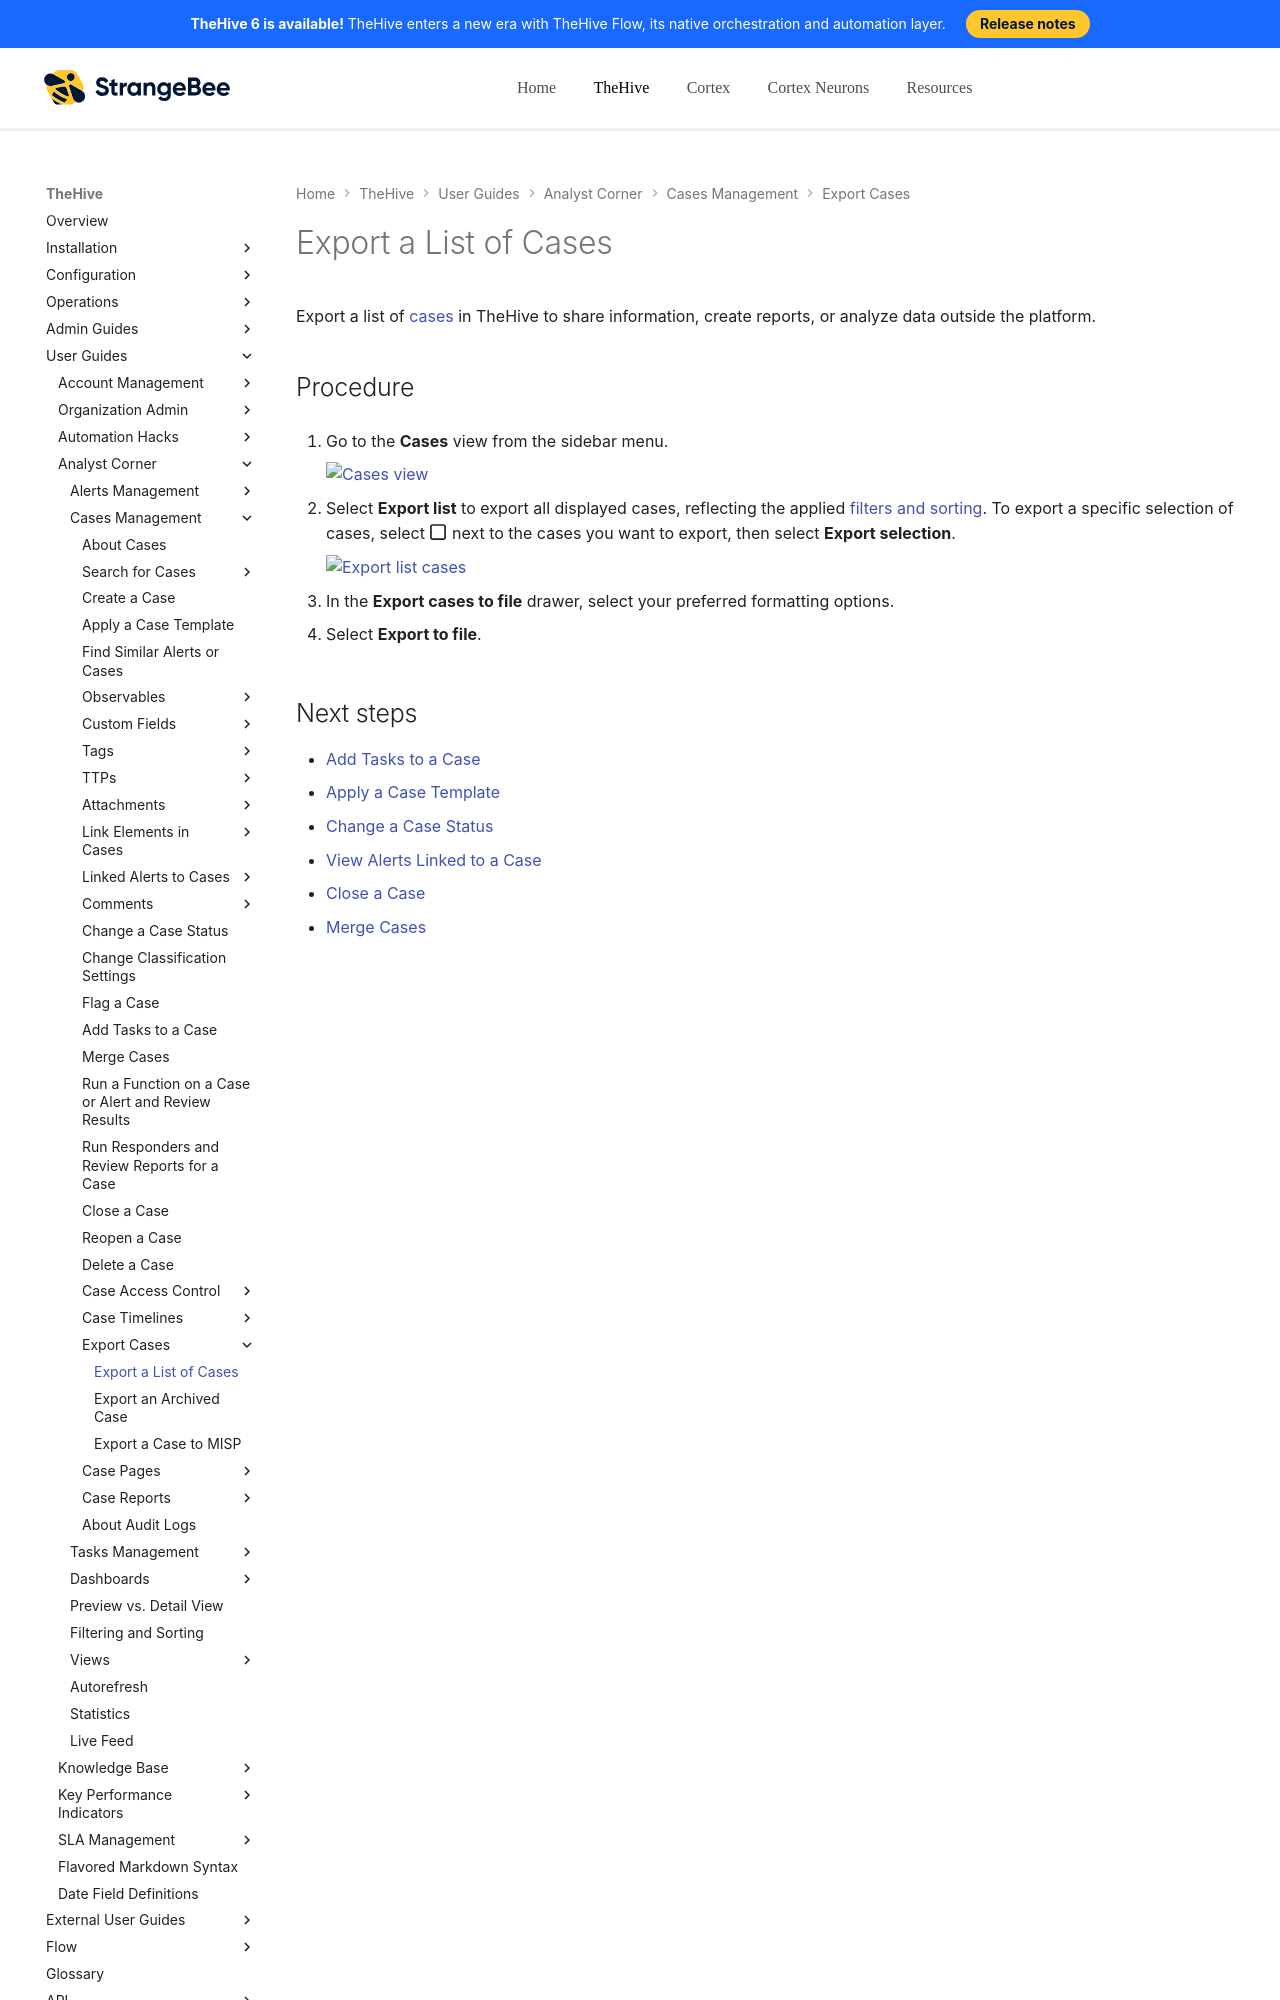

repository: StrangeBeeCorp/docs · page: thehive/user-guides/analyst-corner/cases/export-list-of-cases/index.html · generator: mkdocs

# Export a List of Cases

Export a list of [cases](about-cases.md) in TheHive to share information, create reports, or analyze data outside the platform.

<h2>Procedure</h2>

1. {% include-markdown "includes/cases-view-go-to.md" %}

2. Select **Export list** to export all displayed cases, reflecting the applied [filters and sorting](../about-filtering-and-sorting.md). To export a specific selection of cases, select :fontawesome-regular-square: next to the cases you want to export, then select **Export selection**.

    ![Export list cases](../../../images/user-guides/analyst-corner/cases/export-list-cases.png)
